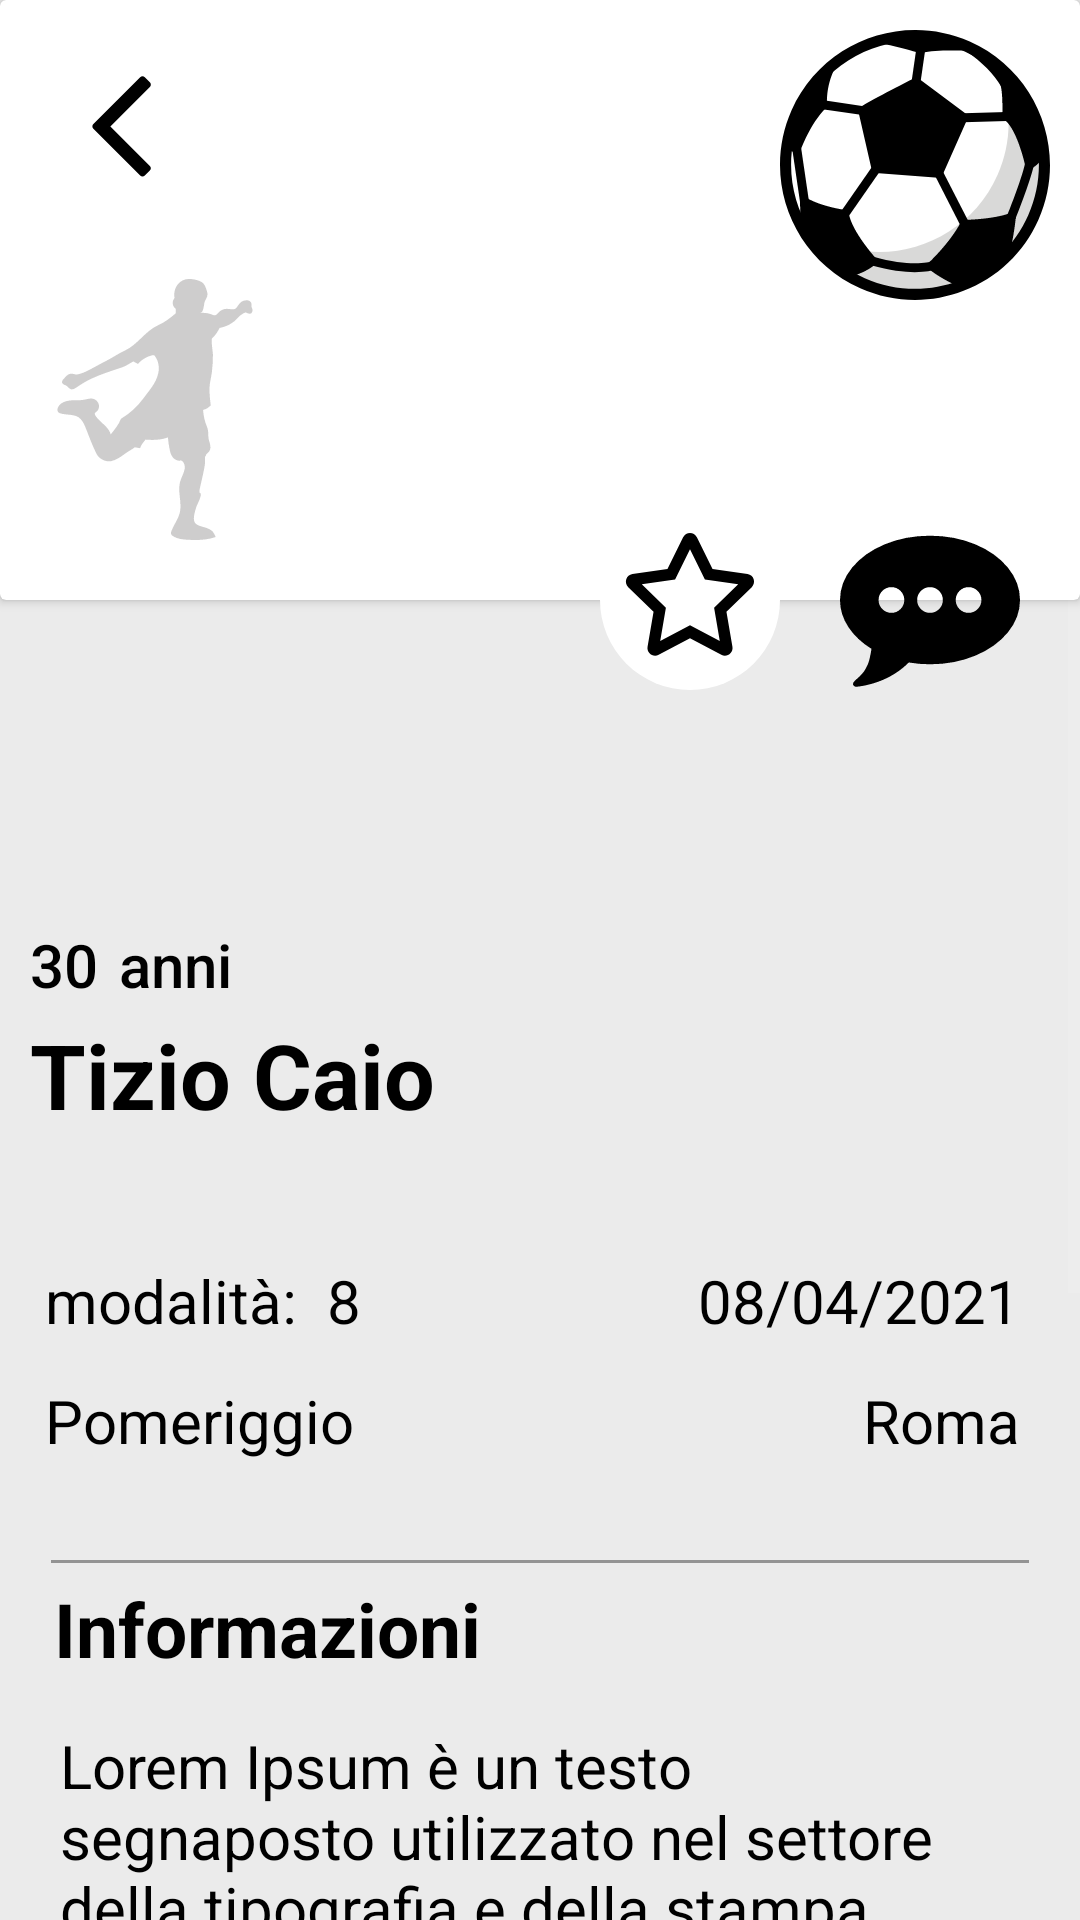

Reconstruct the res/layout file that produces this screen, plus the resources it refers to.
<!-- AndroidManifest.xml: application theme Theme.APP -->
<!-- res/layout/open_adv.xml -->
<?xml version="1.0" encoding="utf-8"?>
<RelativeLayout xmlns:android="http://schemas.android.com/apk/res/android"
    xmlns:app="http://schemas.android.com/apk/res-auto"
    android:layout_width="match_parent"
    android:layout_height="match_parent"
    android:background="?attr/colorSurface">

    <androidx.cardview.widget.CardView
        android:id="@+id/banner"
        android:layout_width="match_parent"
        android:layout_height="200dp"
        android:layout_alignParentTop="true">

        <ImageView
            android:id="@+id/back_button"
            android:layout_width="60dp"
            android:layout_height="60dp"
            android:layout_margin="10dp"
            android:src="@drawable/ic_back" />

        <ImageView
            android:id="@+id/ballO"
            android:layout_width="90dp"
            android:layout_height="90dp"
            android:layout_gravity="end"
            android:layout_margin="10dp"
            android:src="@drawable/ic_ball_soccer" />

        <ImageView
            android:id="@+id/playerO"
            android:layout_width="90dp"
            android:layout_height="90dp"
            android:layout_marginStart="10dp"
            android:layout_marginTop="90dp"
            android:src="@drawable/ic_player_soccer" />
    </androidx.cardview.widget.CardView>

    <ToggleButton
        android:layout_width="60dp"
        android:layout_height="60dp"
        android:layout_alignParentEnd="true"
        android:layout_marginTop="170dp"
        android:layout_marginEnd="20dp"
        android:background="@drawable/ic_commenting"
        android:elevation="4dp"
        android:textOff=" "
        android:textOn=" " />

    <ToggleButton
        android:id="@+id/save_button"
        android:layout_width="60dp"
        android:layout_height="60dp"
        android:layout_alignParentEnd="true"
        android:layout_marginTop="170dp"
        android:layout_marginEnd="100dp"
        android:background="@drawable/toggle_fav"
        android:elevation="4dp"
        android:textOff=" "
        android:textOn=" " />

    <ScrollView
        android:layout_width="match_parent"
        android:layout_height="match_parent">

        <androidx.constraintlayout.widget.ConstraintLayout
            android:layout_width="match_parent"
            android:layout_height="wrap_content">

            <TextView
                android:id="@+id/etaO"
                android:layout_width="wrap_content"
                android:layout_height="wrap_content"
                android:layout_marginStart="10dp"
                android:layout_marginTop="308dp"
                android:text="30"
                android:textAppearance="@style/TextAppearance.AppCompat.Body2"
                android:textColor="?attr/colorSecondaryVariant"
                android:textSize="20sp"
                app:layout_constraintStart_toStartOf="parent"
                app:layout_constraintTop_toTopOf="parent" />

            <TextView
                android:id="@+id/etaText"
                android:layout_width="200dp"
                android:layout_height="wrap_content"
                android:layout_marginStart="7dp"
                android:layout_marginTop="308dp"
                android:text="anni"
                android:textAppearance="@style/TextAppearance.AppCompat.Body2"
                android:textColor="?attr/colorSecondaryVariant"
                android:textSize="20sp"
                app:layout_constraintStart_toEndOf="@id/etaO"
                app:layout_constraintTop_toTopOf="parent" />

            <TextView
                android:id="@+id/nomeCognomeO"
                android:layout_width="265dp"
                android:layout_height="wrap_content"
                android:layout_marginStart="10dp"
                android:layout_marginTop="338dp"
                android:lines="2"
                android:text="@string/tizio_caio"
                android:textColor="?attr/colorSecondaryVariant"
                android:textSize="30sp"
                android:textStyle="bold"
                app:layout_constraintStart_toStartOf="parent"
                app:layout_constraintTop_toTopOf="parent" />

            <TextView
                android:id="@+id/modalitaText"
                android:layout_width="wrap_content"
                android:layout_height="30dp"
                android:layout_marginStart="15dp"
                android:layout_marginTop="420dp"
                android:text="modalità:"
                android:textColor="?attr/colorSecondaryVariant"
                android:textSize="20sp"
                app:layout_constraintStart_toStartOf="parent"
                app:layout_constraintTop_toTopOf="parent" />

            <TextView
                android:id="@+id/modalitaO"
                android:layout_width="wrap_content"
                android:layout_height="30dp"
                android:layout_marginStart="10dp"
                android:layout_marginTop="420dp"
                android:text="8"
                android:textColor="?attr/colorSecondaryVariant"
                android:textSize="20sp"
                app:layout_constraintStart_toEndOf="@id/modalitaText"
                app:layout_constraintTop_toTopOf="parent" />

            <TextView
                android:id="@+id/giornoO"
                android:layout_width="wrap_content"
                android:layout_height="30dp"
                android:layout_marginTop="420dp"
                android:layout_marginEnd="20dp"
                android:text="08/04/2021"
                android:textColor="?attr/colorSecondaryVariant"
                android:textSize="20sp"
                app:layout_constraintEnd_toEndOf="parent"
                app:layout_constraintTop_toTopOf="parent" />

            <TextView
                android:id="@+id/fasciaO"
                android:layout_width="wrap_content"
                android:layout_height="30dp"
                android:layout_marginStart="15dp"
                android:layout_marginTop="460dp"
                android:text="Pomeriggio "
                android:textColor="?attr/colorSecondaryVariant"
                android:textSize="20sp"
                app:layout_constraintStart_toStartOf="parent"
                app:layout_constraintTop_toTopOf="parent" />

            <TextView
                android:id="@+id/cittaO"
                android:layout_width="wrap_content"
                android:layout_height="30dp"
                android:layout_marginTop="460dp"
                android:layout_marginEnd="20dp"
                android:text="Roma"
                android:textColor="?attr/colorSecondaryVariant"
                android:textSize="20sp"
                app:layout_constraintEnd_toEndOf="parent"
                app:layout_constraintTop_toTopOf="parent" />

            <View
                android:id="@+id/view"
                android:layout_width="match_parent"
                android:layout_height="1dp"
                android:layout_marginStart="17dp"
                android:layout_marginTop="520dp"
                android:layout_marginEnd="17dp"
                android:background="#939393"
                app:layout_constraintTop_toTopOf="parent" />

            <TextView
                android:layout_width="wrap_content"
                android:layout_height="wrap_content"
                android:layout_marginStart="18dp"
                android:layout_marginTop="5dp"
                android:text="Informazioni"
                android:textColor="?attr/colorSecondaryVariant"
                android:textSize="25sp"
                android:textStyle="bold"
                app:layout_constraintStart_toStartOf="parent"
                app:layout_constraintTop_toBottomOf="@id/view" />

            <TextView
                android:id="@+id/infoO"
                android:layout_width="match_parent"
                android:layout_height="wrap_content"
                android:layout_marginTop="55dp"
                android:layout_marginBottom="20dp"
                android:inputType="textMultiLine"
                android:lines="12"
                android:paddingStart="20dp"
                android:paddingEnd="20dp"
                android:text="Lorem Ipsum è un testo segnaposto utilizzato nel settore della tipografia e della stampa. Lorem Ipsum è considerato il testo segnaposto standard sin dal sedicesimo secolo, quando un anonimo tipografo prese una cassetta di caratteri e li assemblò per preparare un testo campione. È sopravvissuto non solo a più di cinque secoli, ma anche al passaggio alla videoimpaginazione, pervenendoci sostanzialmente inalterato."
                android:textColor="?attr/colorSecondaryVariant"
                android:textSize="20sp"
                app:layout_constraintBottom_toBottomOf="@id/view2"
                app:layout_constraintEnd_toEndOf="parent"
                app:layout_constraintStart_toStartOf="parent"
                app:layout_constraintTop_toTopOf="@id/view" />

            <View
                android:id="@+id/view2"
                android:layout_width="match_parent"
                android:layout_height="1dp"
                android:layout_marginStart="17dp"
                android:layout_marginEnd="17dp"
                android:layout_marginBottom="50dp"
                android:background="#939393"
                app:layout_constraintBottom_toBottomOf="parent"
                app:layout_constraintTop_toBottomOf="@id/infoO" />

        </androidx.constraintlayout.widget.ConstraintLayout>
    </ScrollView>
</RelativeLayout>
<!-- resources referenced by this layout -->
<resources>
  <!-- drawable ic_back (drawable) -->
  <vector xmlns:android="http://schemas.android.com/apk/res/android"
      android:width="1792dp"
      android:height="1792dp"
      android:viewportWidth="1792"
      android:viewportHeight="1792">
    <path
        android:pathData="M1203,544q0,13 -10,23l-393,393 393,393q10,10 10,23t-10,23l-50,50q-10,10 -23,10t-23,-10l-466,-466q-10,-10 -10,-23t10,-23l466,-466q10,-10 23,-10t23,10l50,50q10,10 10,23z"
        android:fillColor="#000000"/>
  </vector>
  <!-- drawable toggle_fav (drawable) -->
  <?xml version="1.0" encoding="utf-8"?>
  <selector xmlns:android="http://schemas.android.com/apk/res/android">
      <item android:drawable="@drawable/ic_btn_fav_un" android:state_checked="false" />
      <item android:drawable="@drawable/ic_btn_fav_c" android:state_checked="true" />
  </selector>
  <string name="tizio_caio">Tizio Caio</string>
  <style name="Theme.APP" parent="Theme.MaterialComponents.DayNight.NoActionBar">
          
          <item name="colorPrimary">@color/black</item>
          <item name="colorPrimaryVariant">@color/black</item>
          <item name="colorOnPrimary">@color/black</item>
          
          <item name="colorSecondary">@color/black</item>
          <item name="colorSecondaryVariant">@color/black</item>
          <item name="colorOnSecondary">@color/black</item>
          <item name="colorOnPrimarySurface">@color/white</item>
          <item name="colorBackgroundFloating">#EBEBEB</item>
          <item name="colorSurface">#EBEBEB</item>
          <item name="colorOnSurface">@color/white</item>
          <item name="color">@color/white</item>
          <item name="colorOnBackground">#EBEBEB</item>
          <item name="colorControlNormal">#EFEFEF</item>
          
          <item name="android:statusBarColor" tools:targetApi="l">@color/trasparent</item>
          <item name="android:windowLightStatusBar">true</item>
          
      </style>
  <!-- drawable ic_btn_fav_c (drawable) -->
  <vector xmlns:android="http://schemas.android.com/apk/res/android"
      android:width="180dp"
      android:height="180dp"
      android:viewportWidth="180"
      android:viewportHeight="180">
    <group>
      <clip-path
          android:pathData="M0,0h180v180h-180z"/>
      <path
          android:pathData="M0,0h180v180h-180z"
          android:fillColor="#000000"
          android:fillAlpha="0"/>
      <path
          android:pathData="M90,90m-90,0a90,90 0,1 1,180 0a90,90 0,1 1,-180 0"
          android:fillColor="#FFFFFF"/>
      <path
          android:pathData="M83.127,27.268L67.479,58.995L32.47,64.099C26.192,65.009 23.675,72.749 28.228,77.182L53.557,101.864L47.566,136.729C46.488,143.032 53.125,147.752 58.685,144.805L90.004,128.343L121.323,144.805C126.882,147.728 133.52,143.032 132.442,136.729L126.451,101.864L151.779,77.182C156.332,72.749 153.816,65.009 147.538,64.099L112.529,58.995L96.881,27.268C94.077,21.613 85.954,21.541 83.127,27.268Z"
          android:fillColor="#000000"/>
    </group>
  </vector>
  <color name="black">#FF000000</color>
  <color name="white">#FFFFFFFF</color>
  <color name="trasparent">#00000000</color>
</resources>
